Image classification data set "splits" (meetarora19/LiverAI on GitHub). Class labels (2): normal, tumor.

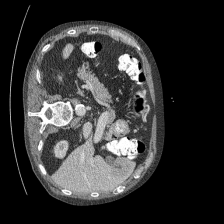
Label: tumor

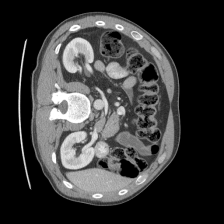
Label: normal

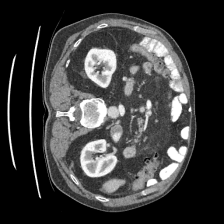
Label: normal

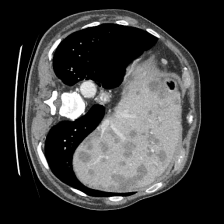
Label: tumor

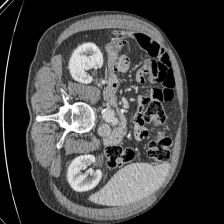
Label: normal

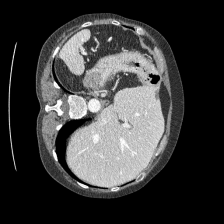
Label: tumor
